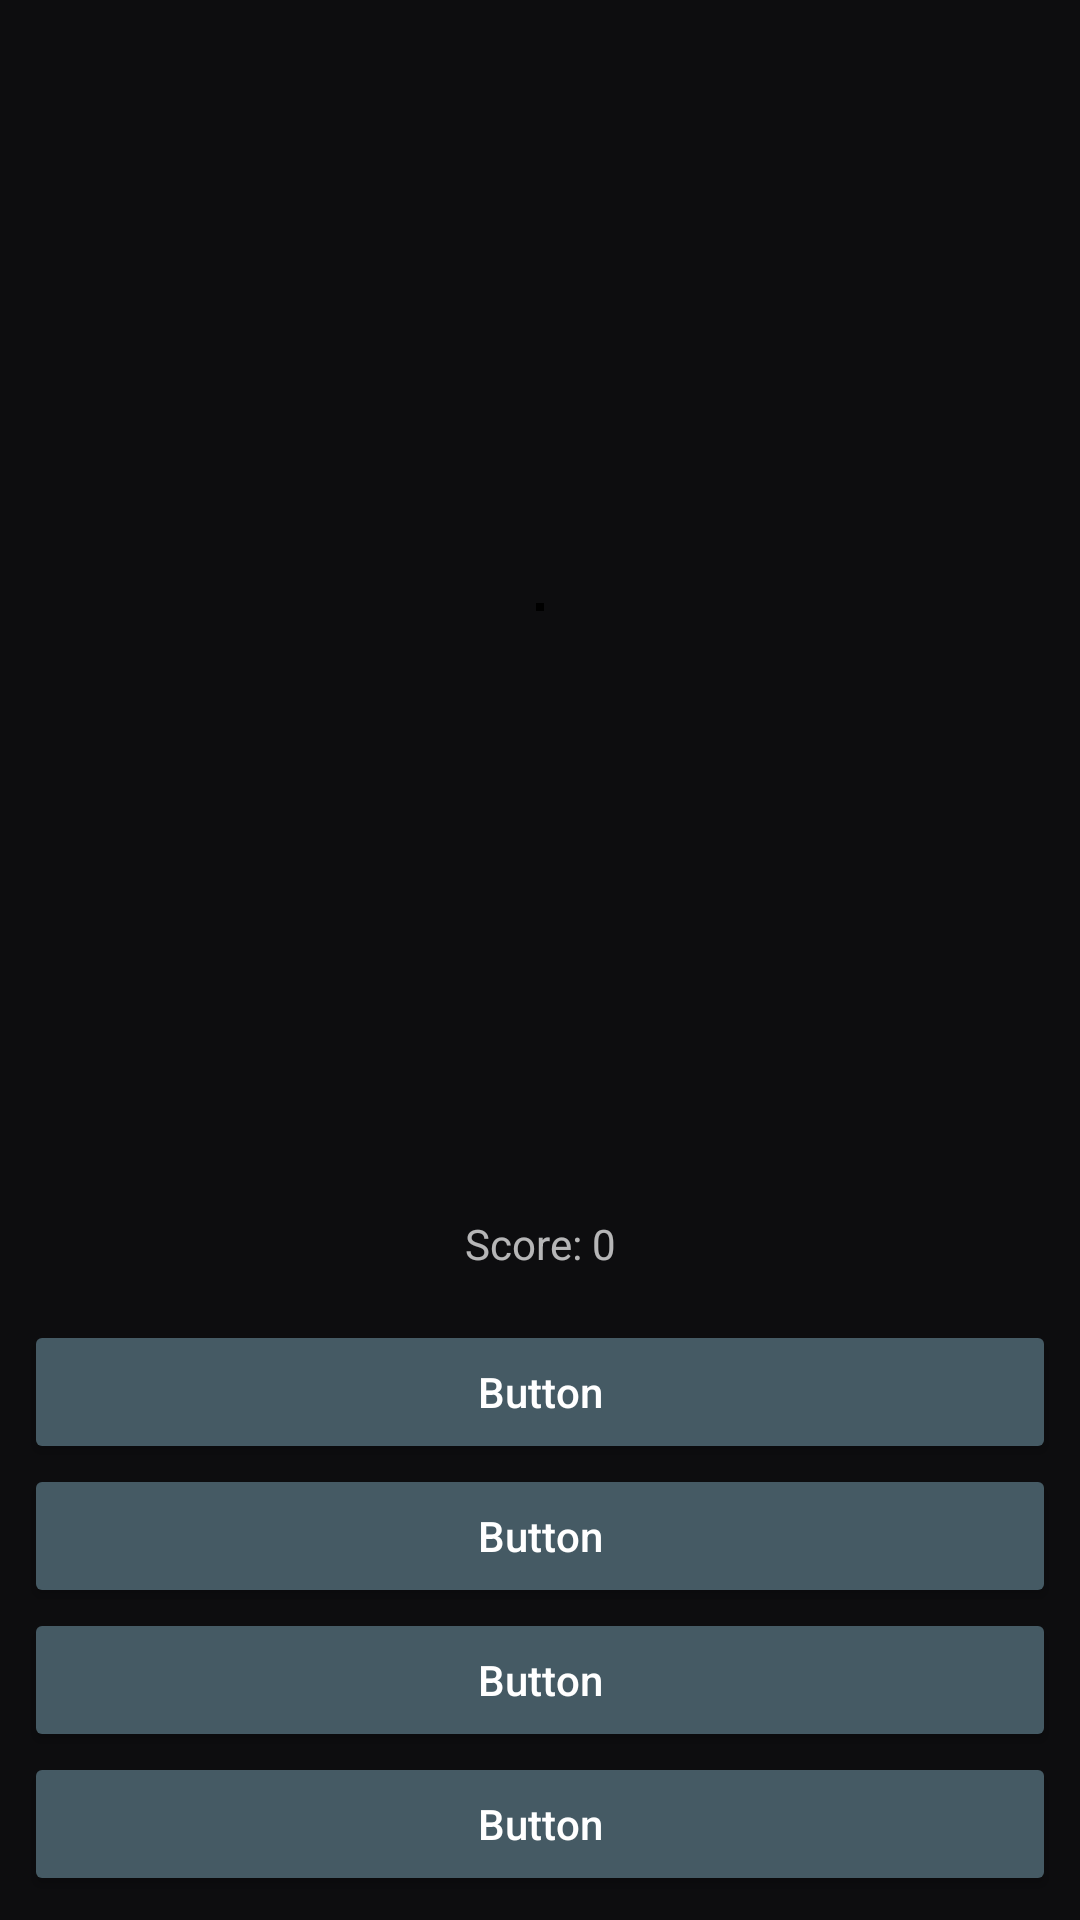

Layout XML and referenced resources for this Android screen:
<!-- AndroidManifest.xml: application theme AppTheme -->
<!-- res/layout/activity_main.xml -->
<?xml version="1.0" encoding="utf-8"?>
<android.support.constraint.ConstraintLayout xmlns:android="http://schemas.android.com/apk/res/android"
    xmlns:app="http://schemas.android.com/apk/res-auto"
    xmlns:tools="http://schemas.android.com/tools"
    android:layout_width="match_parent"
    android:layout_height="match_parent"
    tools:context="com.olq.whatsthatflag.MainActivity"
    tools:layout_editor_absoluteX="0dp"
    tools:layout_editor_absoluteY="73dp">

    <FrameLayout
        android:id="@+id/frameLayout"
        android:layout_width="0dp"
        android:layout_height="0dp"
        android:layout_marginBottom="8dp"
        android:layout_marginEnd="8dp"
        android:layout_marginStart="8dp"
        android:layout_marginTop="8dp"
        app:layout_constraintBottom_toTopOf="@+id/myTextView"
        app:layout_constraintEnd_toEndOf="parent"
        app:layout_constraintStart_toStartOf="parent"
        app:layout_constraintTop_toTopOf="parent">

        <ImageView
            android:id="@+id/myImgView"
            android:layout_width="wrap_content"
            android:layout_height="wrap_content"
            android:layout_gravity="center"
            android:adjustViewBounds="true"
            android:background="@drawable/border_img"
            android:src="@mipmap/ic_launcher" />

        <ProgressBar
            android:id="@+id/myProgressBar"
            style="?android:attr/progressBarStyle"
            android:layout_width="wrap_content"
            android:layout_height="wrap_content"
            android:layout_gravity="center"
            android:visibility="invisible"
            tools:layout_editor_absoluteX="168dp" />
    </FrameLayout>

    <LinearLayout
        android:id="@+id/linearLayout"
        android:layout_width="0dp"
        android:layout_height="wrap_content"
        android:layout_marginBottom="8dp"
        android:layout_marginEnd="8dp"
        android:layout_marginStart="8dp"
        android:orientation="vertical"
        app:layout_constraintBottom_toBottomOf="parent"
        app:layout_constraintEnd_toEndOf="parent"
        app:layout_constraintStart_toStartOf="parent">

        <Button
            android:id="@+id/myBtnA"
            android:layout_width="match_parent"
            android:layout_height="wrap_content"
            android:backgroundTint="#455a64"
            android:onClick="btnClicked"
            android:text="Button"
            android:textAllCaps="false" />

        <Button
            android:id="@+id/myBtnB"
            android:layout_width="match_parent"
            android:layout_height="wrap_content"
            android:backgroundTint="#455a64"
            android:onClick="btnClicked"
            android:text="Button"
            android:textAllCaps="false" />

        <Button
            android:id="@+id/myBtnC"
            android:layout_width="match_parent"
            android:layout_height="wrap_content"
            android:backgroundTint="#455a64"
            android:onClick="btnClicked"
            android:text="Button"
            android:textAllCaps="false" />

        <Button
            android:id="@+id/myBtnD"
            android:layout_width="match_parent"
            android:layout_height="wrap_content"
            android:backgroundTint="#455a64"
            android:onClick="btnClicked"
            android:text="Button"
            android:textAllCaps="false" />
    </LinearLayout>

    <TextView
        android:id="@+id/myTextView"
        android:layout_width="wrap_content"
        android:layout_height="wrap_content"
        android:layout_marginBottom="16dp"
        android:layout_marginEnd="8dp"
        android:layout_marginStart="8dp"
        android:text="Score: 0"
        app:layout_constraintBottom_toTopOf="@+id/linearLayout"
        app:layout_constraintEnd_toEndOf="parent"
        app:layout_constraintStart_toStartOf="parent" />

</android.support.constraint.ConstraintLayout>
<!-- resources referenced by this layout -->
<resources>
  <!-- drawable border_img (drawable) -->
  <?xml version="1.0" encoding="utf-8"?>
  <shape xmlns:android="http://schemas.android.com/apk/res/android" >
  
      <stroke
          android:width="2dp"
          android:color="@color/holo_blue" />
  
      <padding
          android:bottom="1.5dp"
          android:left="1.5dp"
          android:right="1.5dp"
          android:top="1.5dp" />
  
  </shape>
  <style name="AppTheme" parent="Theme.AppCompat.NoActionBar">
          
          <item name="android:colorBackground">@color/blackSubtle</item>
          <item name="windowNoTitle">true</item>
          <item name="windowActionBar">false</item>
          <item name="android:windowFullscreen">true</item>
          <item name="colorAccent">@color/colorAccent</item>
          <item name="alertDialogTheme">@style/DarkAlertTheme</item>
          <item name="colorPrimary">@color/black</item>
      </style>
  <color name="blackSubtle">#0d0d0f</color>
  <color name="colorAccent">#00a0ce</color>
  <style name="DarkAlertTheme" parent="ThemeOverlay.AppCompat.Dialog.Alert">
          <item name="android:background">@color/black</item>
          <item name="android:textColor">@color/colorText</item>
          <item name="android:textColorPrimary">@color/colorText</item>
      </style>
  <color name="colorText">#dddddd</color>
  <!-- not gathered from this repository: default colours our renderer supplied (Android Studio template values) -->
  <color name="black">#FF000000</color>
</resources>
